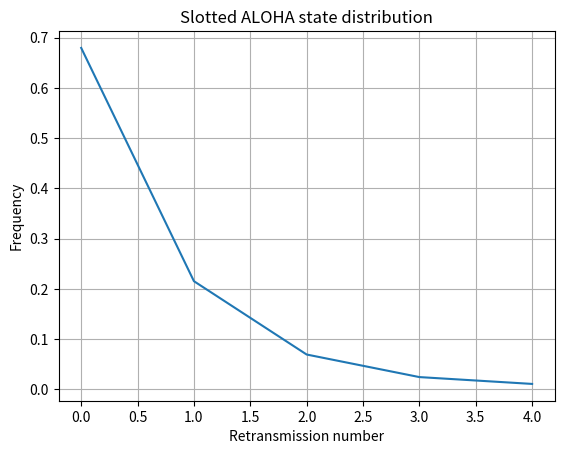

This figure's Python source:
import numpy as np
import matplotlib.pyplot as plt 


No_of_events = 10000
Pc = 0.2 
R = 0 
T = 0 
max_R = 4
states = [] 
dropped_packets = 0
#States are represented like this : (R,T)

for i in range(No_of_events):

    if(T > 0):
        T -= 1 

    else :
        p = np.random.random()
        #if there is NO collision, then send and go back to state (0,0) 
        if (p > Pc) :
            R = 0
        #if there is collision but we've reached the max no. of retransmissions
        elif (R == max_R):
            R = 0 
            dropped_packets += 1   
        #if there is collision        
        else :
            R += 1
            curr = 2**R 
            T = np.random.randint(curr, size=1)[0] 
            
    states.append(R)
            
 
zeros = states.count(0)
ones = states.count(1)
twos = states.count(2)
threes = states.count(3)
fours = states.count(4)
n = '\n'

total = f"{n}Frequency of state zero: {zeros} {n}Frequency of state one: {ones} {n}Frequency of state two: {twos} {n}Frequency of state three: {threes} {n}Frequency of state four: {fours} {n}Number of dropped packets: {dropped_packets}{n}"
print(total)

#The following graph shows the percentage of time spent in each retransmission number

yaxis = [zeros, ones, twos, threes, fours]
plt.figure()
plt.title('Slotted ALOHA state distribution')
plt.xlabel('Retransmission number')
plt.ylabel('Frequency')
plt.plot(yaxis/np.sum(yaxis))
plt.grid()
plt.show()